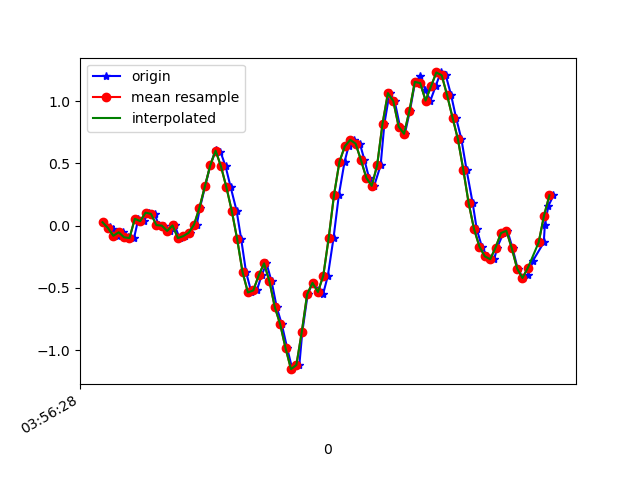

The file beside this chart, header and first rows:
1618804588381, 1500272284327332, 0.027569681, -0.18623604, -0.108636975
1618804588406, 1500272303369060, -0.00786, -0.08483, -0.1306
1618804588419, 1500272322386004, -0.02985, 0.1387, -0.1074
1618804588438, 1500272341427748, -0.08116, -0.185, -0.09275
1618804588457, 1500272360444692, -0.05306, 0.2988, -0.1245
1618804588476, 1500272379530980, -0.09338, -0.03963, -0.05732
1618804588497, 1500272398552068, -0.09949, 0.03612, -0.1367
1618804588513, 1500272417597940, 0.05567, 0.1913, -0.1001
1618804588533, 1500272436618996, 0.03612, -0.1032, -0.1135
1618804588551, 1500272455664884, 0.1045, 0.1033, -0.1306
1618804588573, 1500272474688852, 0.09476, -0.3402, -0.04877
1618804588589, 1500272493708468, 0.004357, -0.1826, -0.07809
1618804588609, 1500272512752852, 6.916197E-4, -0.2534, 0.01231
1618804588629, 1500272531772436, -0.04207, -0.1875, 0.05507
1618804588648, 1500272550816820, 0.001913, -0.006642, 0.1272
1618804588666, 1500272569861204, -0.09949, -0.3243, 0.2298
1618804588685, 1500272588824724, -0.08361, -0.1105, 0.2982
1618804588704, 1500272607866196, -0.05673, -0.2204, 0.341
1618804588730, 1500272626882900, 0.009244, -0.2534, 0.3825
1618804588742, 1500272645924372, 0.1449, -0.2314, 0.4509
1618804588761, 1500272664941044, 0.3147, -0.251, 0.5303
1618804588780, 1500272683972212, 0.4833, -0.2571, 0.6354
1618804588800, 1500272703013236, 0.6091, -0.2522, 0.7918
1618804588818, 1500272722029492, 0.5945, -0.2534, 0.9616
1618804588837, 1500272741070516, 0.4759, -0.2498, 1.135
1618804588856, 1500272760111540, 0.3086, -0.229, 1.365
1618804588878, 1500272779114100, 0.1192, -0.1704, 1.678
1618804588895, 1500272798154612, -0.1068, -0.1093, 2.016
1618804588913, 1500272817195124, -0.3719, -0.04085, 2.33
1618804588933, 1500272836210804, -0.5356, 0.02268, 2.634
1618804588953, 1500272855251316, -0.5198, 0.09354, 2.968
1618804588971, 1500272874291828, -0.3988, 0.1754, 3.326
1618804588989, 1500272893325556, -0.3023, 0.1974, 3.643
1618804589008, 1500272912341108, -0.4477, 0.162, 3.784
1618804589027, 1500272931381364, -0.6542, 0.09598, 3.8
1618804589046, 1500272950421684, -0.7922, 0.01779, 3.783
1618804589066, 1500272969437172, -0.984, -0.04207, 3.714
1618804589085, 1500272988468980, -1.151, -0.1459, 3.547
1618804589111, 1500273007508980, -1.118, -0.2461, 3.271
1618804589122, 1500273026549044, -0.8545, -0.2986, 2.883
1618804589142, 1500273045564276, -0.5503, -0.2571, 2.5
1618804589161, 1500273064604340, -0.4587, -0.1569, 2.094
1618804589183, 1500273083634804, -0.5124, -0.05918, 1.686
1618804589199, 1500273102649844, -0.5515, 0.01168, 1.276
1618804589217, 1500273121689652, -0.4013, 0.08987, 0.8736
1618804589238, 1500273140704628, -0.09949, 0.1839, 0.4876
1618804589258, 1500273159744436, 0.2487, 0.2719, 0.1247
1618804589279, 1500273178784180, 0.5126, 0.3098, -0.2369
1618804589294, 1500273197801780, 0.6372, 0.2756, -0.612
1618804589313, 1500273216841588, 0.6885, 0.234, -0.9345
1618804589336, 1500273235881460, 0.658, 0.2243, -1.209
1618804589353, 1500273254896628, 0.526, 0.2255, -1.472
1618804589370, 1500273273936500, 0.3831, 0.2108, -1.752
1618804589389, 1500273292969844, 0.3196, 0.2023, -2.032
1618804589413, 1500273311984756, 0.4845, 0.1827, -2.315
1618804589427, 1500273331024500, 0.818, 0.1546, -2.594
1618804589446, 1500273350064244, 1.064, 0.1155, -2.932
1618804589465, 1500273369079028, 1, 0.06544, -3.257
1618804589485, 1500273388122740, 0.7948, -0.0323, -3.476
1618804589503, 1500273407162484, 0.7374, -0.0885, -3.606
1618804589522, 1500273426177524, 0.9231, -0.1142, -3.679
... 28 more rows
